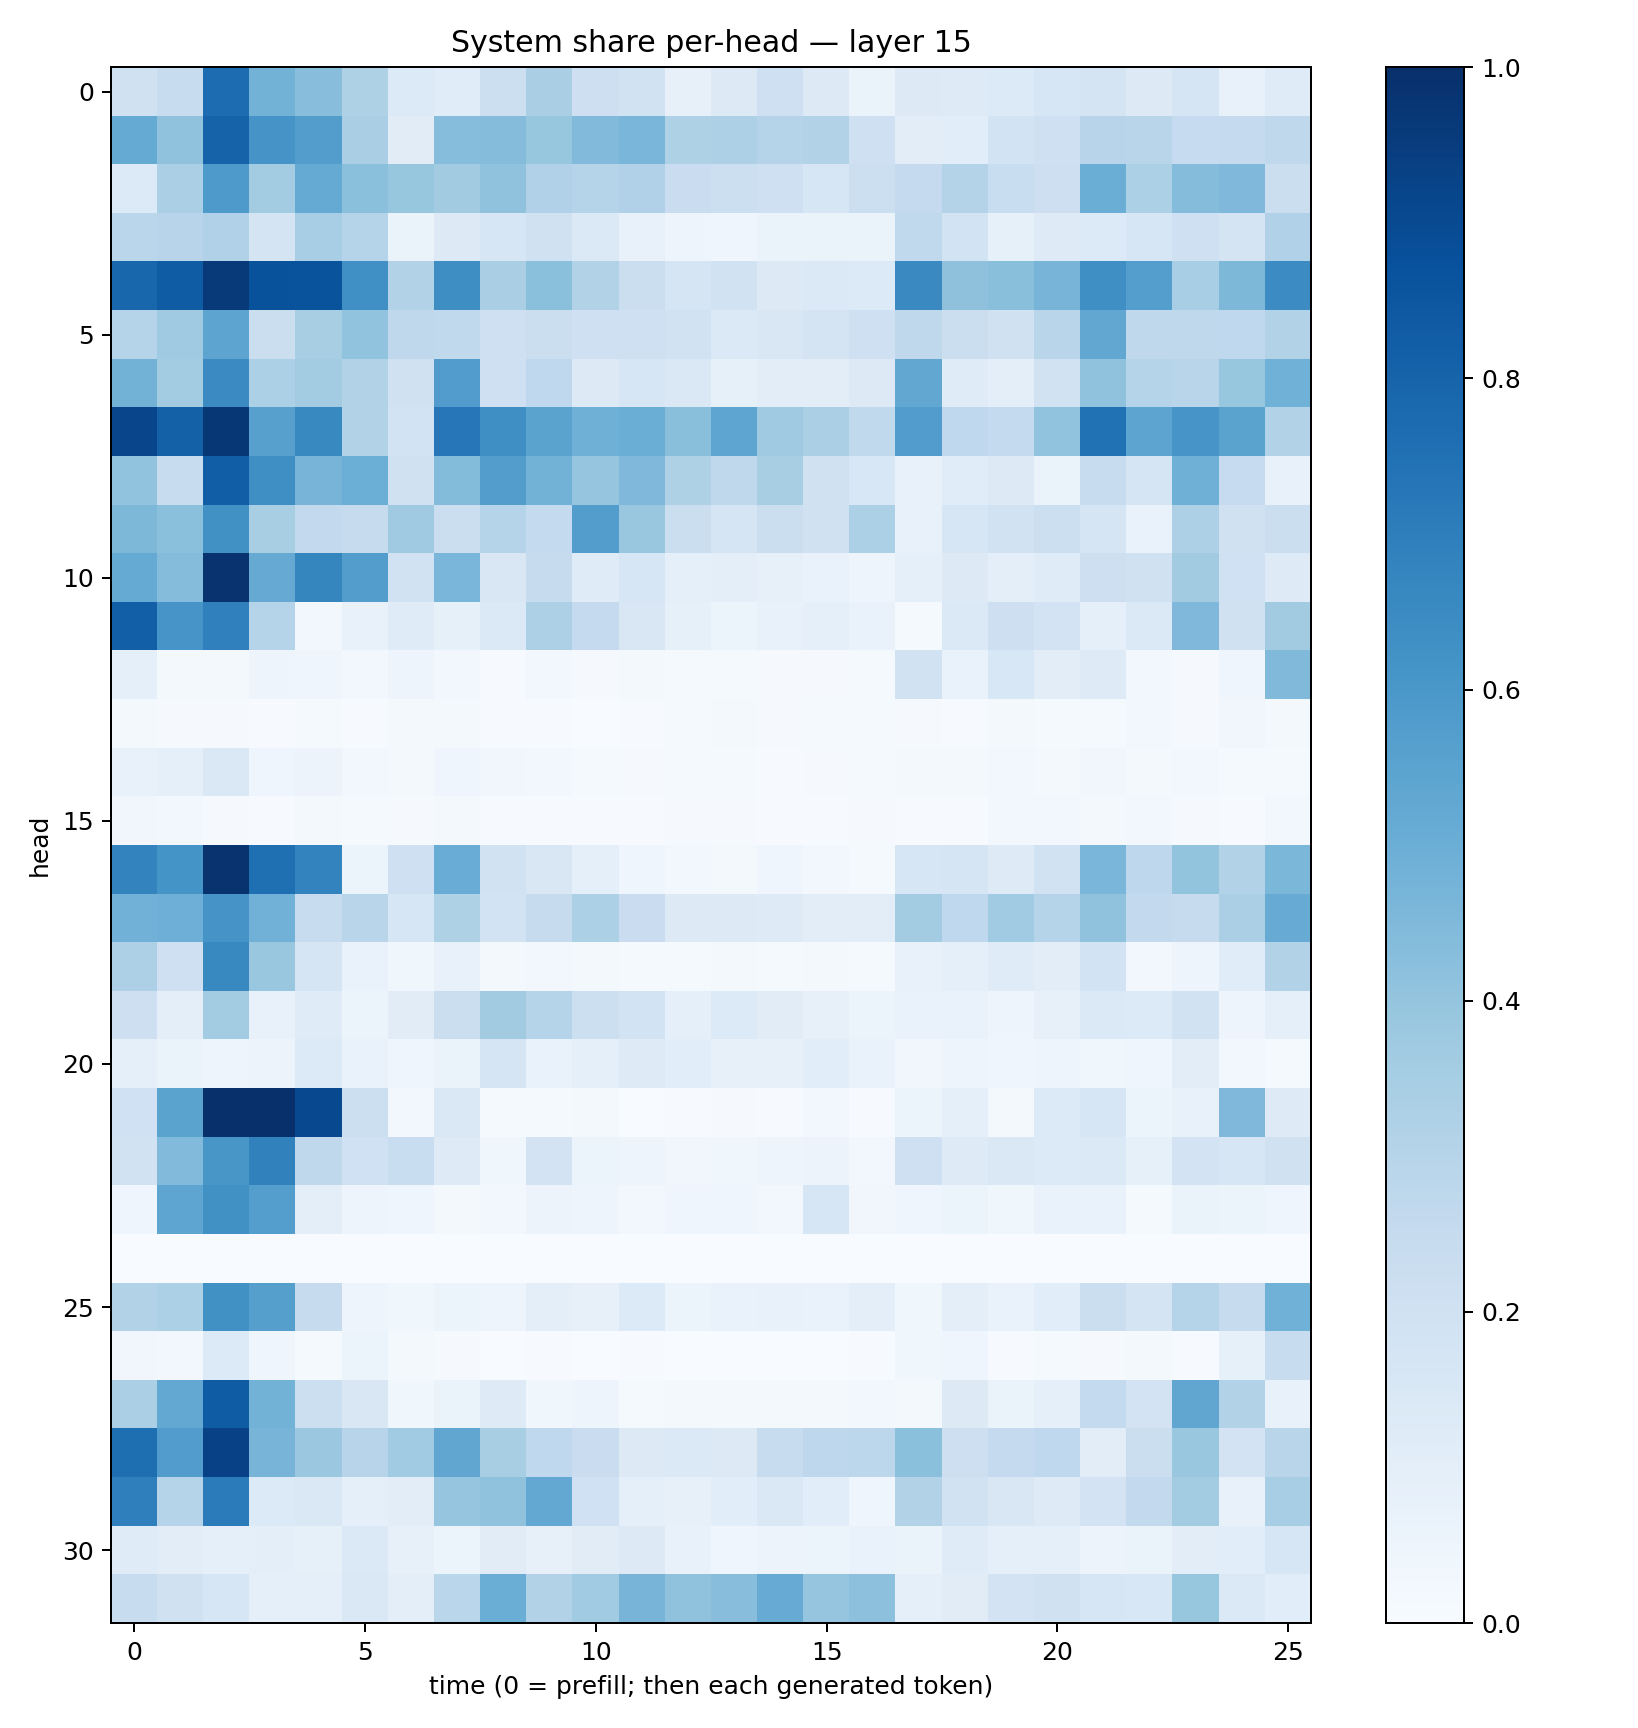

Data behind this chart, as committed beside it:
0.1960725, 0.24183537, 0.7657145, 0.4775205, 0.42614123, 0.3228854, 0.13365197, 0.11452399, 0.21785273, 0.33983573, 0.21253787, 0.18840277, 0.08005601, 0.12528677, 0.20408802, 0.13143744, 0.06443505, 0.12751383, 0.12477658, 0.13501431, 0.15763746, 0.17625177, 0.13110471, 0.16682206
0.517, 0.4067, 0.8041, 0.6118, 0.5723, 0.3365, 0.1098, 0.4319, 0.4355, 0.391, 0.4442, 0.4638, 0.3231, 0.3277, 0.3003, 0.3151, 0.205, 0.1027, 0.109, 0.1859, 0.2056, 0.2966, 0.2906, 0.2477
0.1364, 0.3344, 0.5886, 0.3558, 0.5189, 0.4182, 0.3922, 0.362, 0.4093, 0.3173, 0.3001, 0.3187, 0.2294, 0.2186, 0.205, 0.1601, 0.2185, 0.2532, 0.3075, 0.233, 0.214, 0.5014, 0.3295, 0.4343
0.2871, 0.2955, 0.3172, 0.1761, 0.3454, 0.3001, 0.06597, 0.1262, 0.1632, 0.1983, 0.1371, 0.07709, 0.04715, 0.04501, 0.06561, 0.06471, 0.0626, 0.2637, 0.1875, 0.08368, 0.1235, 0.1338, 0.1597, 0.2107
0.7927, 0.8283, 0.9581, 0.8704, 0.8633, 0.6289, 0.3135, 0.6371, 0.3366, 0.4191, 0.3133, 0.2257, 0.1681, 0.1926, 0.1268, 0.1368, 0.1339, 0.6546, 0.4119, 0.4224, 0.4689, 0.6338, 0.5675, 0.3475
0.3027, 0.3692, 0.5405, 0.2227, 0.3409, 0.4029, 0.2699, 0.2622, 0.2044, 0.2224, 0.2081, 0.2108, 0.1906, 0.1398, 0.1494, 0.1748, 0.2085, 0.2717, 0.2233, 0.1985, 0.2908, 0.5309, 0.2722, 0.2704
0.4774, 0.3591, 0.6492, 0.3305, 0.3558, 0.3098, 0.1986, 0.5751, 0.2072, 0.2657, 0.1306, 0.16, 0.1453, 0.08277, 0.1028, 0.1039, 0.1278, 0.5309, 0.1179, 0.09736, 0.1936, 0.4083, 0.301, 0.2916
0.9172, 0.8091, 0.9699, 0.5611, 0.658, 0.3133, 0.1838, 0.7231, 0.6357, 0.5485, 0.4919, 0.5028, 0.4225, 0.5388, 0.3678, 0.3341, 0.2626, 0.5777, 0.2659, 0.254, 0.4042, 0.7465, 0.542, 0.607
0.4036, 0.2365, 0.8219, 0.634, 0.4697, 0.4968, 0.1962, 0.4398, 0.5741, 0.4792, 0.3954, 0.4519, 0.3214, 0.2734, 0.3437, 0.1984, 0.1534, 0.07795, 0.1154, 0.1278, 0.06534, 0.2347, 0.1649, 0.4921
0.4542, 0.4208, 0.6285, 0.3437, 0.2588, 0.2433, 0.3673, 0.2215, 0.3031, 0.2548, 0.5741, 0.3865, 0.2193, 0.1668, 0.2192, 0.1976, 0.3295, 0.07172, 0.1568, 0.1951, 0.2155, 0.1699, 0.06971, 0.3248
0.5164, 0.4339, 0.9848, 0.5151, 0.6685, 0.5707, 0.1936, 0.4626, 0.1494, 0.2428, 0.1178, 0.1574, 0.08752, 0.0974, 0.08074, 0.06719, 0.04962, 0.0914, 0.132, 0.09416, 0.1185, 0.2141, 0.1956, 0.362
0.8166, 0.6059, 0.6913, 0.2995, 0.02406, 0.0706, 0.1199, 0.0831, 0.1385, 0.3278, 0.2512, 0.1491, 0.08497, 0.05441, 0.07501, 0.09372, 0.06656, 0.01435, 0.1391, 0.213, 0.182, 0.08796, 0.1368, 0.4528
0.08697, 0.0203, 0.02193, 0.05016, 0.04059, 0.02486, 0.04823, 0.03032, 0.006896, 0.02511, 0.009688, 0.02263, 0.01314, 0.01257, 0.007997, 0.0107, 0.01513, 0.1879, 0.06942, 0.1549, 0.1026, 0.1225, 0.02453, 0.01022
0.02236, 0.01116, 0.01021, 0.006812, 0.01408, 0.006047, 0.02259, 0.0166, 0.003911, 0.005411, 0.002823, 0.004535, 0.01189, 0.01613, 0.01001, 0.01211, 0.01484, 0.01139, 0.005318, 0.02183, 0.01301, 0.01228, 0.02892, 0.008338
0.07689, 0.09293, 0.1454, 0.0463, 0.05798, 0.03099, 0.02066, 0.04078, 0.03501, 0.0293, 0.01291, 0.01136, 0.01359, 0.01186, 0.007547, 0.01131, 0.01199, 0.0223, 0.01776, 0.02544, 0.02267, 0.03156, 0.02086, 0.02627
0.03214, 0.02566, 0.01018, 0.003939, 0.02328, 0.01182, 0.01011, 0.02294, 0.004875, 0.007464, 0.005319, 0.005458, 0.009922, 0.008725, 0.00531, 0.007655, 0.01135, 0.005957, 0.006296, 0.02526, 0.02578, 0.01927, 0.02365, 0.01116
0.6779, 0.6152, 0.9872, 0.7555, 0.6769, 0.05138, 0.2095, 0.5064, 0.1949, 0.1509, 0.09002, 0.04422, 0.02466, 0.02027, 0.04017, 0.02942, 0.01412, 0.1595, 0.1651, 0.1217, 0.191, 0.4642, 0.2766, 0.3995
0.4823, 0.493, 0.6119, 0.4827, 0.2418, 0.2894, 0.1638, 0.3229, 0.1861, 0.2433, 0.3296, 0.2301, 0.1294, 0.1306, 0.1227, 0.1042, 0.1027, 0.3559, 0.2689, 0.3648, 0.3006, 0.409, 0.2591, 0.245
0.3258, 0.2102, 0.657, 0.3881, 0.1648, 0.06737, 0.03884, 0.07231, 0.02103, 0.02519, 0.02293, 0.01492, 0.01532, 0.01656, 0.01343, 0.01593, 0.01262, 0.07286, 0.09301, 0.118, 0.1033, 0.187, 0.02983, 0.04764
0.2139, 0.09629, 0.3576, 0.07245, 0.1181, 0.05921, 0.1106, 0.2214, 0.3623, 0.3022, 0.2175, 0.186, 0.09336, 0.1331, 0.1121, 0.0799, 0.05892, 0.06987, 0.06741, 0.04709, 0.07909, 0.1374, 0.1329, 0.1934
0.09018, 0.06611, 0.04763, 0.05496, 0.1331, 0.06656, 0.04218, 0.0649, 0.1643, 0.06714, 0.08643, 0.123, 0.1066, 0.0814, 0.08125, 0.1065, 0.06899, 0.03464, 0.04881, 0.04011, 0.04719, 0.03602, 0.03964, 0.1039
0.2002, 0.5495, 0.9943, 0.9962, 0.9038, 0.2184, 0.03106, 0.1471, 0.01208, 0.01497, 0.01685, 0.00274, 0.004117, 0.0112, 0.005129, 0.0286, 0.004141, 0.06186, 0.08729, 0.01604, 0.1329, 0.1639, 0.05123, 0.07198
0.1913, 0.4417, 0.6026, 0.6836, 0.2696, 0.2026, 0.2333, 0.1215, 0.03646, 0.1818, 0.05151, 0.05042, 0.03357, 0.03855, 0.04806, 0.05613, 0.03075, 0.2036, 0.1224, 0.1431, 0.1359, 0.1373, 0.08466, 0.1805
0.04482, 0.5362, 0.6251, 0.569, 0.09455, 0.04848, 0.04679, 0.01785, 0.02545, 0.05548, 0.0482, 0.02639, 0.04186, 0.04279, 0.02685, 0.1584, 0.03185, 0.04659, 0.06111, 0.03539, 0.06719, 0.06715, 0.01445, 0.06479
0.002023, 0.0003164, 0.0001601, 0.0006384, 0.0003804, 6.962476e-05, 0.0001496, 0.0001534, 0.0001725, 0.0004315, 0.0001866, 0.0002617, 0.0005219, 0.0005344, 0.000617, 0.0002561, 0.0004675, 0.000251, 0.0003263, 0.000607, 0.0003167, 0.0006617, 0.00189, 0.0006052
0.3142, 0.3287, 0.6285, 0.5638, 0.2425, 0.05041, 0.03812, 0.06118, 0.04748, 0.09487, 0.08018, 0.1345, 0.0593, 0.06997, 0.07113, 0.07008, 0.09613, 0.03585, 0.09854, 0.06988, 0.1058, 0.2208, 0.1734, 0.2972
0.03423, 0.02685, 0.1342, 0.04621, 0.01219, 0.0528, 0.01958, 0.01024, 0.001862, 0.004289, 0.003556, 0.004898, 0.001785, 0.002112, 0.002555, 0.001995, 0.006132, 0.03564, 0.03922, 0.006273, 0.01308, 0.01091, 0.02173, 0.006184
0.3339, 0.5248, 0.8298, 0.4797, 0.2177, 0.15, 0.03701, 0.06294, 0.1216, 0.03602, 0.04772, 0.01371, 0.01738, 0.02041, 0.0172, 0.01942, 0.02887, 0.0186, 0.1316, 0.06571, 0.09156, 0.2563, 0.182, 0.5327
0.7584, 0.5764, 0.9327, 0.4701, 0.3801, 0.2959, 0.3665, 0.533, 0.3401, 0.2692, 0.2301, 0.1252, 0.1385, 0.1276, 0.2414, 0.2736, 0.2802, 0.4203, 0.2129, 0.2524, 0.2687, 0.1054, 0.2214, 0.3903
0.6915, 0.3011, 0.7105, 0.1348, 0.1428, 0.08982, 0.1046, 0.3972, 0.4083, 0.5266, 0.2024, 0.09296, 0.0794, 0.1091, 0.1467, 0.1058, 0.04422, 0.3117, 0.1933, 0.1516, 0.1243, 0.1814, 0.2592, 0.3591
0.1194, 0.1034, 0.08738, 0.101, 0.08358, 0.1379, 0.08084, 0.05861, 0.1102, 0.08069, 0.1109, 0.127, 0.07457, 0.04212, 0.05657, 0.06176, 0.06976, 0.06303, 0.1184, 0.09243, 0.09133, 0.05756, 0.06582, 0.1052
0.2408, 0.1991, 0.1621, 0.09315, 0.0898, 0.1455, 0.1013, 0.2885, 0.5033, 0.3113, 0.3665, 0.4707, 0.41, 0.4282, 0.5108, 0.398, 0.4157, 0.08671, 0.1094, 0.1825, 0.1983, 0.1579, 0.1532, 0.3928
